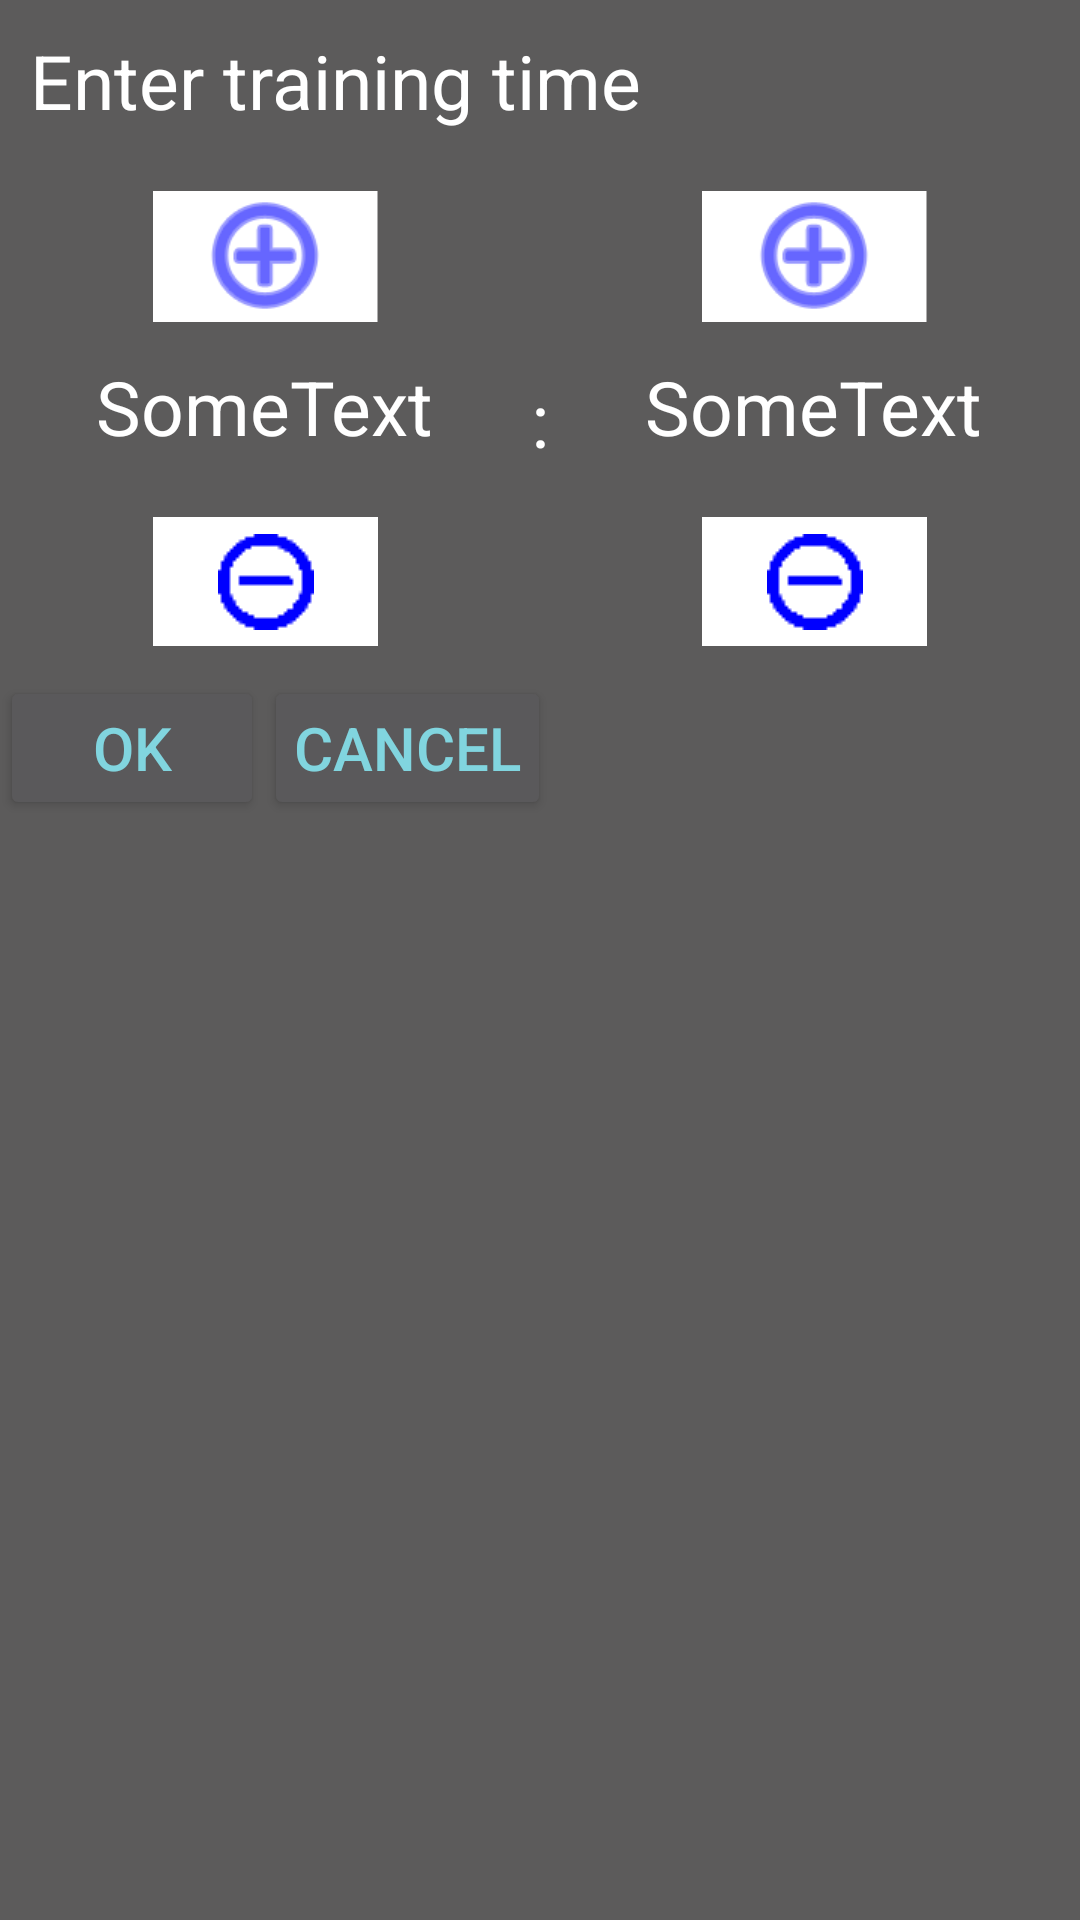

Write the Android layout XML for this screen, with the resource values it uses.
<!-- AndroidManifest.xml: application theme AppTheme -->
<!-- res/layout/activity_timer_adjustment_view.xml -->
<?xml version="1.0" encoding="utf-8"?>
<LinearLayout xmlns:android="http://schemas.android.com/apk/res/android"
    xmlns:app="http://schemas.android.com/apk/res-auto"
    xmlns:tools="http://schemas.android.com/tools"
    android:layout_width="match_parent"
    android:layout_height="match_parent"
    android:background="#5C5B5B"
    tools:context=".TimerAdjustmentView"
    android:orientation="vertical">

    <TextView
        android:layout_width="match_parent"
        android:layout_height="wrap_content"
        android:padding="10dp"
        android:text="@string/enter_training_time"
        android:textColor="#FFF"
        android:textSize="25sp" />

    <LinearLayout
        android:layout_width="match_parent"
        android:layout_height="wrap_content"
        android:baselineAligned="false"
        android:orientation="horizontal">

        <LinearLayout
            android:layout_width="0dp"
            android:layout_height="wrap_content"
            android:layout_weight="1"
            android:orientation="vertical"
            android:padding="10dp">

            <ImageButton
                android:paddingTop="5dp"
                android:id="@+id/increaseSecByOne"
                android:layout_width="50dp"
                android:layout_height="35dp"
                android:layout_gravity="center"
                android:layout_marginBottom="20dp"
                android:background="#FFF"
                android:contentDescription="@string/sometext"
                android:foregroundGravity="center"
                android:scaleX="1.5"
                android:scaleY="1.5"
                android:src="@android:drawable/ic_menu_add"
                android:tint="#0000FF" />

            <TextView
                android:id="@+id/Seconds"
                android:layout_width="wrap_content"
                android:layout_height="wrap_content"
                android:layout_gravity="center"
                android:text="@string/sometext"
                android:textColor="#FFFFFF"
                android:textSize="25sp" />

            <ImageButton
                android:id="@+id/decreaseSecByOne"
                android:layout_width="75dp"
                android:layout_height="43dp"
                android:layout_gravity="center"
                android:layout_marginTop="20dp"
                android:background="#FFF"
                android:contentDescription="@string/sometext"
                android:scaleX="1"
                android:scaleY="1"
                android:src="@drawable/minus" />

        </LinearLayout>

        <TextView
            android:layout_width="wrap_content"
            android:layout_height="match_parent"
            android:gravity="center_vertical"
            android:text="@string/colon"
            android:textColor="#FFFFFF"
            android:textSize="25sp" />

        <LinearLayout
            android:layout_width="0dp"
            android:layout_height="wrap_content"
            android:layout_weight="1"
            android:orientation="vertical"
            android:padding="10dp">

            <ImageButton
                android:paddingTop="5dp"
                android:id="@+id/increaseMinByOne"
                android:layout_width="50dp"
                android:layout_height="35dp"
                android:layout_gravity="center"
                android:layout_marginBottom="20dp"
                android:background="#FFF"
                android:contentDescription="@string/sometext"
                android:foregroundGravity="center"
                android:scaleX="1.5"
                android:scaleY="1.5"
                android:src="@android:drawable/ic_menu_add"
                android:tint="#0000FF" />

            <TextView
                android:id="@+id/Minutes"
                android:layout_width="wrap_content"
                android:layout_height="wrap_content"
                android:layout_gravity="center"
                android:text="@string/sometext"
                android:textColor="#FFFFFF"
                android:textSize="25sp" />

            <ImageButton
                android:id="@+id/decreaseMinByOne"
                android:layout_width="75dp"
                android:layout_height="43dp"
                android:layout_gravity="center"
                android:layout_marginTop="20dp"
                android:background="#FFF"
                android:contentDescription="@string/sometext"
                android:scaleX="1"
                android:scaleY="1"
                android:src="@drawable/minus" />

        </LinearLayout>

    </LinearLayout>

    <LinearLayout
        android:layout_width="wrap_content"
        android:layout_height="wrap_content"
        android:orientation="horizontal">

        <Button
            android:id="@+id/setTrainTimeOk"
            android:layout_width="wrap_content"
            android:layout_height="wrap_content"
            android:padding="10dp"
            android:text="@string/ok"
            android:textColor="#81D5DF"
            android:textSize="20sp"
            tools:ignore="ButtonStyle" />

        <Button
            android:id="@+id/setTrainTimeCancel"
            android:layout_width="wrap_content"
            android:layout_height="wrap_content"
            android:padding="10dp"
            android:text="@string/cancel"
            android:textColor="#81D5DF"
            android:textSize="20sp"
            tools:ignore="ButtonStyle" />

    </LinearLayout>
</LinearLayout>
<!-- resources referenced by this layout -->
<resources>
  <!-- drawable minus: png bitmap (drawable, 387 bytes) -->
  <string name="cancel">Cancel</string>
  <string name="colon">:</string>
  <string name="enter_training_time">Enter training time</string>
  <string name="ok">OK</string>
  <string name="sometext">SomeText</string>
  <style name="AppTheme" parent="Theme.AppCompat.NoActionBar">
          
          <item name="colorPrimary">@color/colorPrimary</item>
          <item name="colorPrimaryDark">@color/colorPrimaryDark</item>
          <item name="colorAccent">@color/colorAccent</item>
      </style>
  <!-- not gathered from this repository: default colours our renderer supplied (Android Studio template values) -->
  <color name="colorPrimary">#FF6200EE</color>
  <color name="colorPrimaryDark">#FF3700B3</color>
  <color name="colorAccent">#FF03DAC5</color>
</resources>
